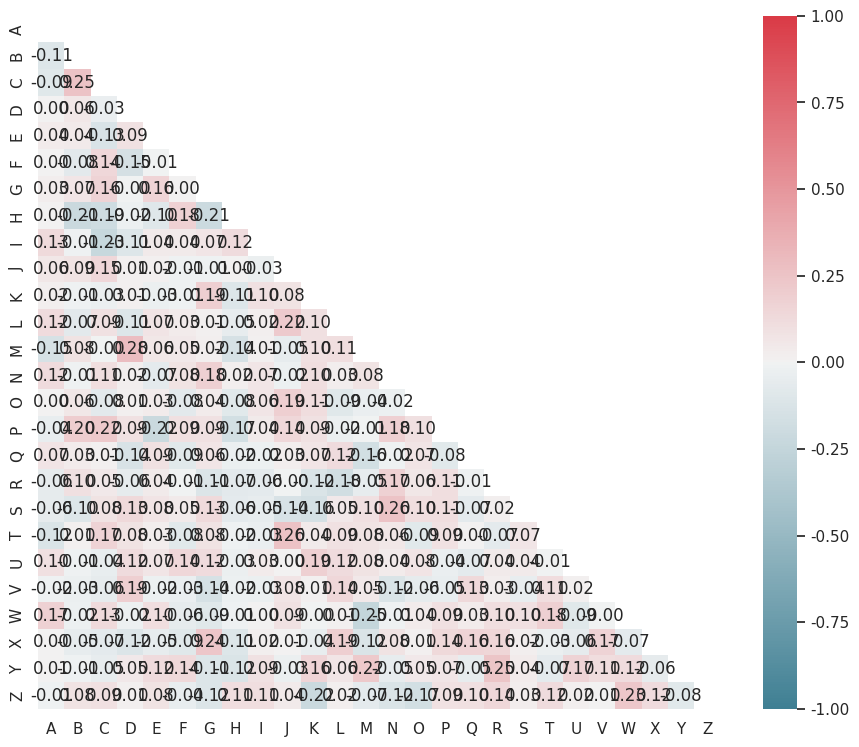

Python code for this plot:
from string import ascii_letters
import numpy as np
import pandas as pd
import seaborn as sns
import matplotlib.pyplot as plt

sns.set(style="white")

# Generate a large random dataset
rs = np.random.RandomState(33)
d = pd.DataFrame(data=rs.normal(size=(100, 26)),
                 columns=list(ascii_letters[26:]))

# Compute the correlation matrix
corr = d.corr()

# Generate a mask for the upper triangle
mask = np.zeros_like(corr, dtype=np.bool)
mask[np.triu_indices_from(mask)] = True



# Set up the matplotlib figure
f, ax = plt.subplots(figsize=(11, 9))

# Generate a custom diverging colormap
cmap = sns.diverging_palette(220, 10, as_cmap=True)

# Draw the heatmap with the mask and correct aspect ratio
sns.heatmap(corr, mask=mask, cmap=cmap, vmax=1, vmin=-1, center=0, annot=True, fmt=".2f")


plt.show()